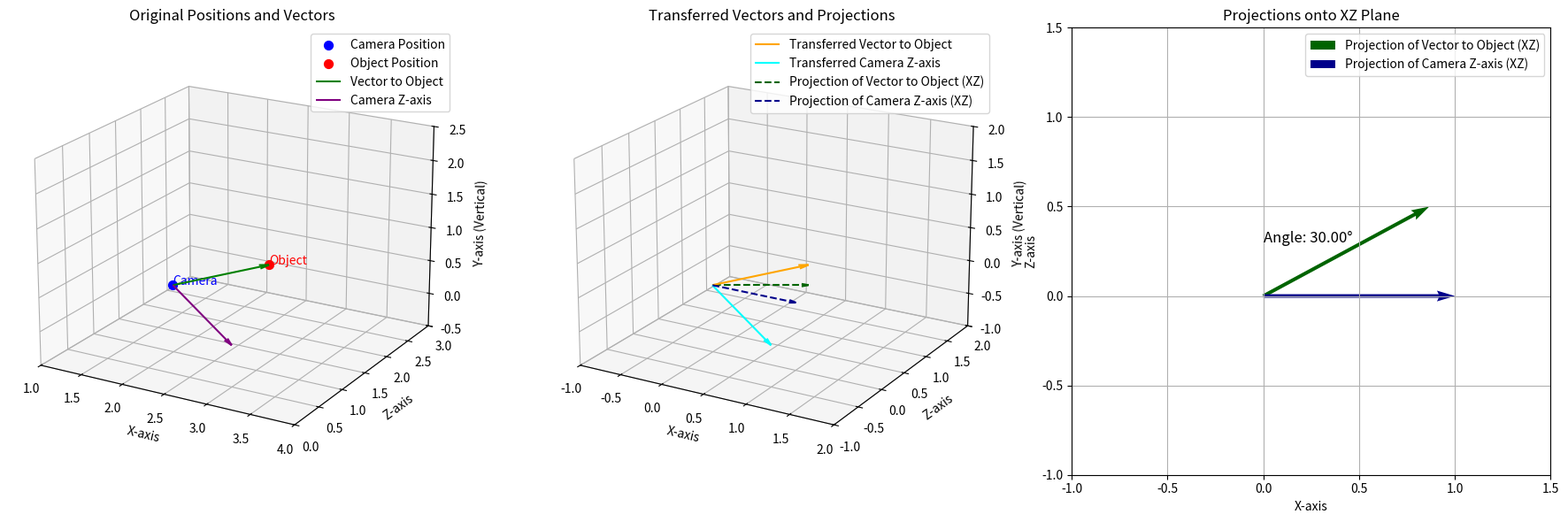

This figure's Python source:
import numpy as np
import matplotlib.pyplot as plt

# Helper function to swap Y and Z components
def swap_yz(vec):
    return np.array([vec[0], vec[2], vec[1]])

# Define the desired angle between the vectors in degrees
desired_angle_degrees = 30
desired_angle_radians = np.radians(desired_angle_degrees)

# Define the length of the vector (arbitrary, set to 1 for simplicity)
vector_length = 1.0

# Define the Y-component for the object's elevation
object_elevation = 0.3  # Positive value to position the object upwards

# Define camera position at a non-origin point
camera_position = np.array([2.0, 0.5, 1.0])  # [X, Y, Z]

# Define the camera's Z-axis vector (pointing forward and slightly downward)
camera_z_axis = np.array([1.0, -1.0, 0.0])  # [X, Y, Z]
camera_z_axis /= np.linalg.norm(camera_z_axis)  # Normalize to unit vector

# Project the camera's Z-axis onto the XZ plane (set Y component to zero)
projection_camera_z_axis_xz = camera_z_axis.copy()
projection_camera_z_axis_xz[1] = 0  # Set Y component to 0
projection_camera_z_axis_xz /= np.linalg.norm(projection_camera_z_axis_xz)  # Normalize

# Calculate the components of the vector to the object to ensure a 30-degree angle
vx = vector_length * np.cos(desired_angle_radians)  # X component
vz = vector_length * np.sin(desired_angle_radians)  # Z component

# Define the object's position with a slight elevation in Y
# Adjusted based on the camera's position
object_position = camera_position + np.array([vx, object_elevation, vz])  # [X, Y, Z]

# Vector from camera to object
vector_to_object = object_position - camera_position  # [X, Y, Z]

# Project the vector to the object onto the XZ plane (set Y component to zero)
projection_vector_to_object_xz = vector_to_object.copy()
projection_vector_to_object_xz[1] = 0  # Set Y component to 0
projection_vector_to_object_xz /= np.linalg.norm(projection_vector_to_object_xz)  # Normalize

# Calculate the dot product between the two projections
dot_product_xz = np.dot(projection_vector_to_object_xz, projection_camera_z_axis_xz)
cos_theta_xz = dot_product_xz  # Since vectors are normalized
theta_xz = np.arccos(cos_theta_xz)
theta_xz_degrees = np.degrees(theta_xz)

# Swap Y and Z for plotting to have Y as vertical
camera_position_plot = swap_yz(camera_position)
object_position_plot = swap_yz(object_position)
vector_to_object_plot = swap_yz(vector_to_object)
camera_z_axis_plot = swap_yz(camera_z_axis)
projection_vector_to_object_xz_plot = swap_yz(projection_vector_to_object_xz)
projection_camera_z_axis_xz_plot = swap_yz(projection_camera_z_axis_xz)

# Transfer vectors to the origin for the second subplot
transferred_vector_to_object = vector_to_object  # Since camera is at the origin after transfer
transferred_camera_z_axis = camera_z_axis  # Camera's Z-axis remains the same

# Swap Y and Z for transferred vectors
transferred_vector_to_object_plot = swap_yz(transferred_vector_to_object)
transferred_camera_z_axis_plot = swap_yz(transferred_camera_z_axis)

# Start plotting
fig = plt.figure(figsize=(18, 6))

# 1. 3D Plot of Original Positions and Vectors
ax1 = fig.add_subplot(131, projection='3d')

# Plot original positions
ax1.scatter(camera_position_plot[0], camera_position_plot[1], camera_position_plot[2],
            color='blue', label='Camera Position', s=50)
ax1.text(camera_position_plot[0], camera_position_plot[1], camera_position_plot[2],
         'Camera', color='blue')
ax1.scatter(object_position_plot[0], object_position_plot[1], object_position_plot[2],
            color='red', label='Object Position', s=50)
ax1.text(object_position_plot[0], object_position_plot[1], object_position_plot[2],
         'Object', color='red')

# Plot the vector connecting camera to object
ax1.quiver(camera_position_plot[0], camera_position_plot[1], camera_position_plot[2],
           vector_to_object_plot[0], vector_to_object_plot[1], vector_to_object_plot[2],
           color='green', label='Vector to Object', arrow_length_ratio=0.1)

# Plot the camera's Z-axis
ax1.quiver(camera_position_plot[0], camera_position_plot[1], camera_position_plot[2],
           camera_z_axis_plot[0], camera_z_axis_plot[1], camera_z_axis_plot[2],
           color='purple', label='Camera Z-axis', arrow_length_ratio=0.1)

# Formatting and labels
ax1.set_xlim([camera_position_plot[0] - 1, camera_position_plot[0] + 2])
ax1.set_ylim([camera_position_plot[1] - 1, camera_position_plot[1] + 2])
ax1.set_zlim([camera_position_plot[2] - 1, camera_position_plot[2] + 2])
ax1.set_xlabel('X-axis')
ax1.set_ylabel('Z-axis')
ax1.set_zlabel('Y-axis (Vertical)')
ax1.set_title('Original Positions and Vectors')
ax1.legend()

# 2. 3D Plot of Transferred Vectors and Projections
ax2 = fig.add_subplot(132, projection='3d')

# Plot transferred vectors to the origin
ax2.quiver(0, 0, 0,
           transferred_vector_to_object_plot[0], transferred_vector_to_object_plot[1], transferred_vector_to_object_plot[2],
           color='orange', label='Transferred Vector to Object', arrow_length_ratio=0.1)

ax2.quiver(0, 0, 0,
           transferred_camera_z_axis_plot[0], transferred_camera_z_axis_plot[1], transferred_camera_z_axis_plot[2],
           color='cyan', label='Transferred Camera Z-axis', arrow_length_ratio=0.1)

# Plot projections onto XZ plane
ax2.quiver(0, 0, 0,
           projection_vector_to_object_xz_plot[0], projection_vector_to_object_xz_plot[1], projection_vector_to_object_xz_plot[2],
           color='darkgreen', label='Projection of Vector to Object (XZ)', arrow_length_ratio=0.1, linestyle='dashed')

ax2.quiver(0, 0, 0,
           projection_camera_z_axis_xz_plot[0], projection_camera_z_axis_xz_plot[1], projection_camera_z_axis_xz_plot[2],
           color='darkblue', label='Projection of Camera Z-axis (XZ)', arrow_length_ratio=0.1, linestyle='dashed')

# Formatting and labels
ax2.set_xlim([-1, 2])
ax2.set_ylim([-1, 2])
ax2.set_zlim([-1, 2])
ax2.set_xlabel('X-axis')
ax2.set_ylabel('Z-axis')
ax2.set_zlabel('Y-axis (Vertical)')
ax2.set_title('Transferred Vectors and Projections')
ax2.legend()

# Adjust view angle for better visualization
ax1.view_init(elev=20, azim=-60)
ax2.view_init(elev=20, azim=-60)

# 3. 2D Plot of Projections onto XZ Plane
ax3 = fig.add_subplot(133)

# Plot projections onto XZ plane (horizontal plane)
ax3.quiver(0, 0,
           projection_vector_to_object_xz[0], projection_vector_to_object_xz[2],
           color='darkgreen', angles='xy', scale_units='xy', scale=1,
           label='Projection of Vector to Object (XZ)')

ax3.quiver(0, 0,
           projection_camera_z_axis_xz[0], projection_camera_z_axis_xz[2],
           color='darkblue', angles='xy', scale_units='xy', scale=1,
           label='Projection of Camera Z-axis (XZ)')

# Annotate the angle between the vectors
ax3.text(0.0, 0.3, f'Angle: {theta_xz_degrees:.2f}°', fontsize=12)

# Formatting and labels
ax3.set_xlim([-1, 1.5])
ax3.set_ylim([-1, 1.5])
ax3.set_xlabel('X-axis')
ax3.set_ylabel('Z-axis')
ax3.set_title('Projections onto XZ Plane')
ax3.legend()
ax3.grid()

plt.tight_layout()
plt.savefig("vectors.png")
plt.show()

# Print dot product and cosine of angle in XZ plane
print(f"Dot Product (XZ Plane): {dot_product_xz:.3f}")
print(f"Cosine of Angle (XZ Plane): {cos_theta_xz:.3f}")
print(f"Angle between vectors in XZ Plane: {theta_xz_degrees:.2f} degrees")





# import numpy as np
# import matplotlib.pyplot as plt

# # Example vectors
# z_cam = np.array([0, 0, 1])  # Camera's z-axis
# d_cam_obj = np.array([0.5, 0, 0.86])  # Vector to object (3D)

# # Normalize vector and project onto XZ plane
# d_cam_obj_normalized = d_cam_obj / np.linalg.norm(d_cam_obj)
# z_cam_xz = np.array([z_cam[0], z_cam[2]])
# d_cam_obj_xz = np.array([d_cam_obj_normalized[0], d_cam_obj_normalized[2]])

# # Dot product in XZ plane
# dot_product = np.dot(z_cam_xz, d_cam_obj_xz)

# # Plot
# plt.figure(figsize=(8, 6))
# plt.quiver(0, 0, z_cam_xz[0], z_cam_xz[1], angles='xy', scale_units='xy', scale=1, color='blue', label="Camera Z-axis")
# plt.quiver(0, 0, d_cam_obj_xz[0], d_cam_obj_xz[1], angles='xy', scale_units='xy', scale=1, color='orange', label="Object Vector")
# plt.legend()
# plt.title(f"Dot Product in XZ Plane: {dot_product:.2f}")
# plt.grid()
# plt.xlabel("X")
# plt.ylabel("Z")
# plt.xlim(-1, 1)
# plt.ylim(-1, 1)
# plt.show()

# import numpy as np
# import matplotlib.pyplot as plt
# from mpl_toolkits.mplot3d import Axes3D

# # Define object and camera positions in space
# camera_position = np.array([-0.4, -0.5, -0.1]) 
# object_position = np.array([0.3, 0.75, 0.5])  # Object position in space
# camera_position_xz = np.array([0.1, 0.3, 0]) 
# object_position_xz = np.array([0.3, 0.6, 0])  # Camera at the origin

# # Vector from camera to object
# vector_to_object = object_position - camera_position
# vector_to_object_xz = object_position_xz - camera_position_xz

# # Start 3D plotting
# fig = plt.figure(figsize=(10, 8))
# ax = fig.add_subplot(111, projection='3d')

# # Plot the camera's z-axis
# ax.quiver(camera_position[0], camera_position[1], camera_position[2],
#           0, 0.5, 0, color='blue', label='Camera Z-axis', arrow_length_ratio=0.1)

# # Plot the object position
# ax.scatter(object_position[0], object_position[1], object_position[2],
#            color='red', label='Object Position', s=50)

# # Plot the vector connecting the camera to the object
# ax.quiver(camera_position[0], camera_position[1], camera_position[2],
#           vector_to_object[0], vector_to_object[1], vector_to_object[2],
#           color='green', label='Vector to Object', arrow_length_ratio=0.1)

# # Formatting and labels
# ax.set_xlim([-1, 1])
# ax.set_ylim([-1, 1])
# ax.set_zlim([-1, 1])
# ax.set_xlabel('X')
# ax.set_ylabel('Z')
# ax.set_zlabel('Y')
# ax.set_title('3D Representation of Camera Z-Axis, Object, and Connecting Vector')
# ax.legend()

# # Show plot
# plt.show()
